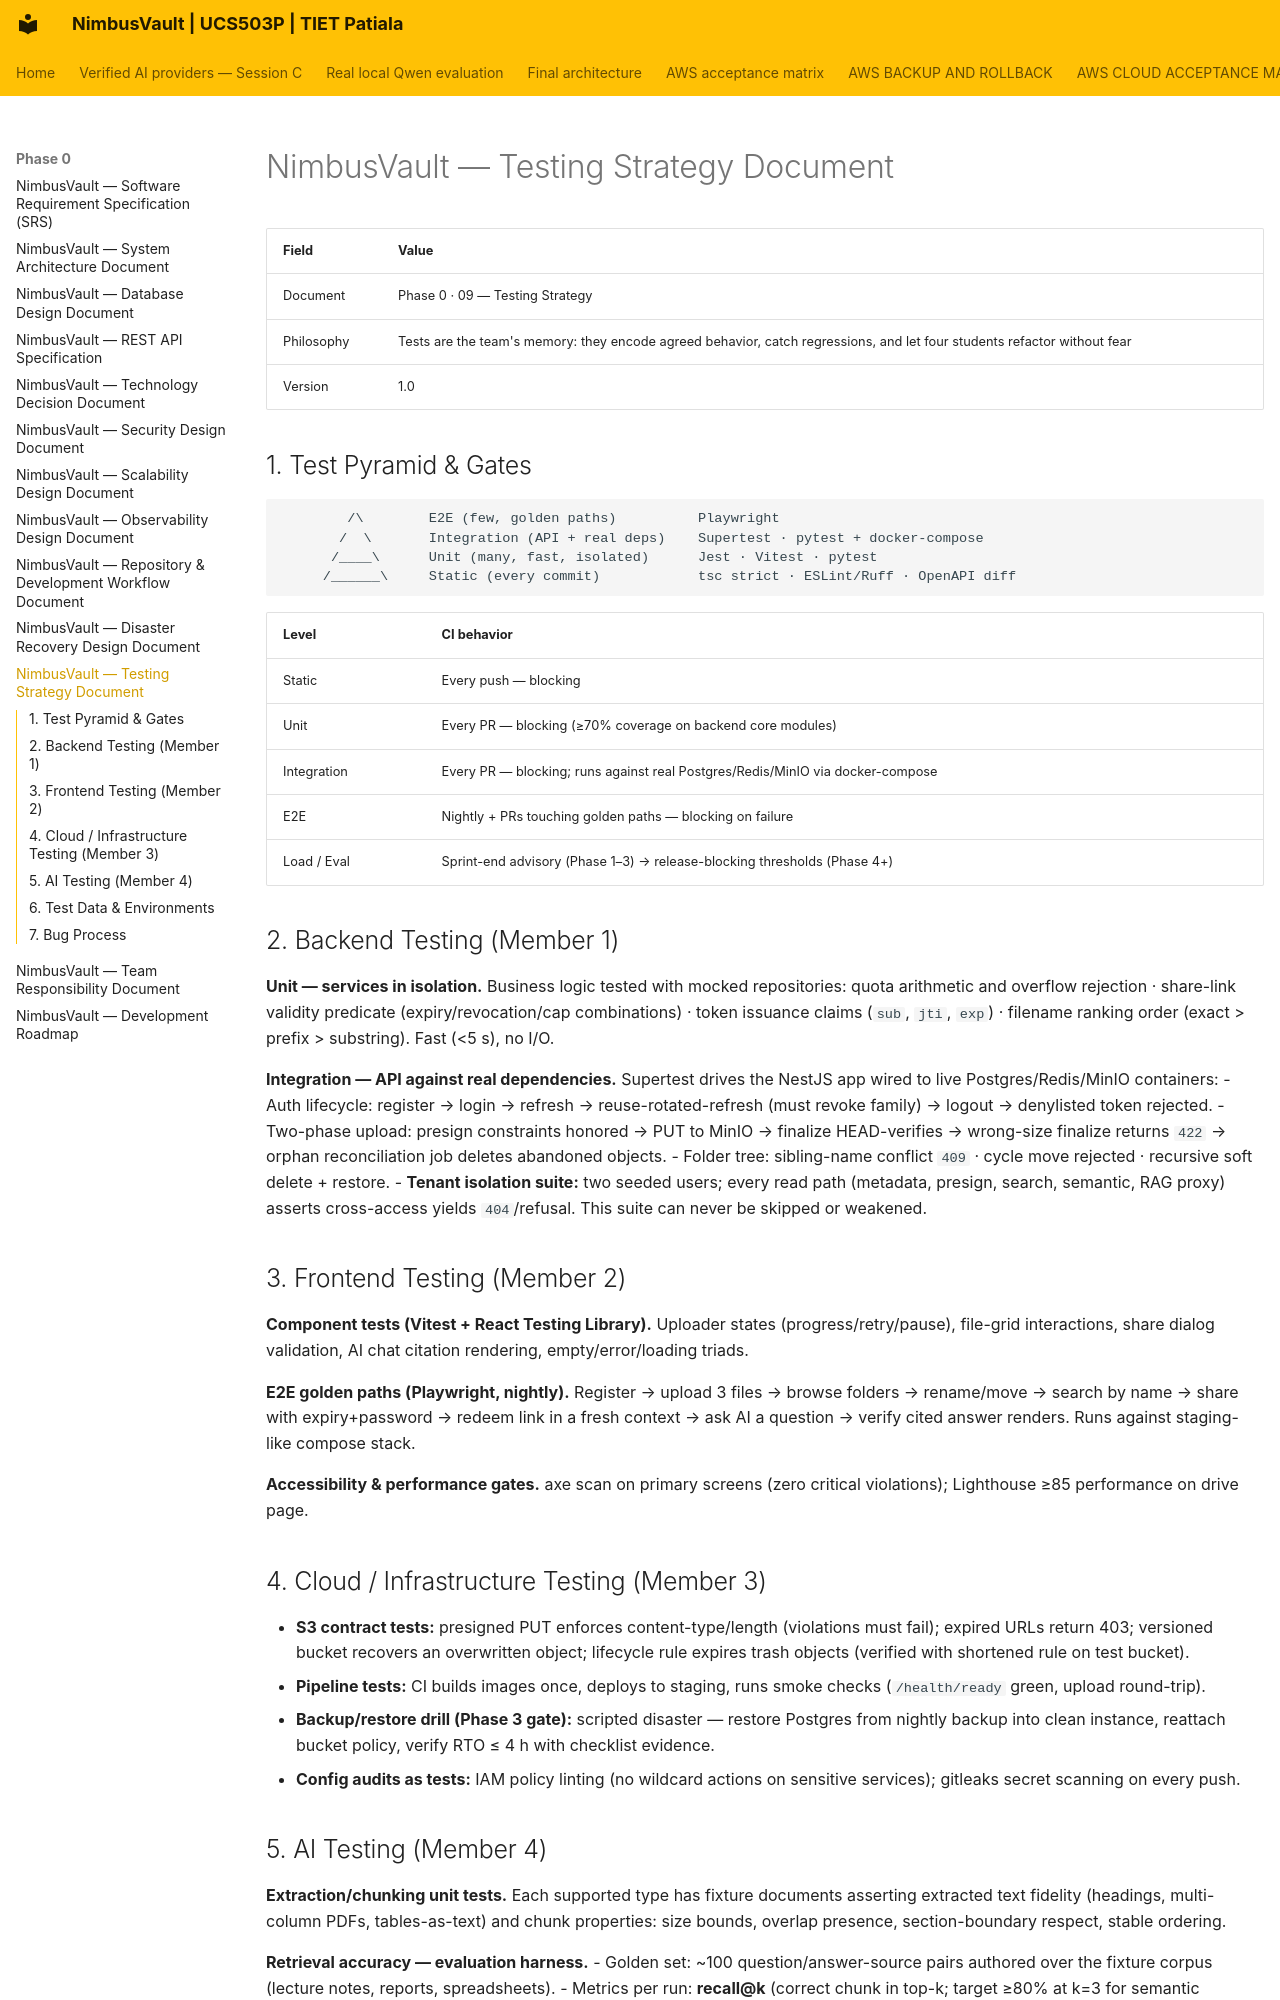

repository: JainMehul05/NimbusVault- · page: phase-0/09-Testing/index.html · generator: mkdocs

# NimbusVault — Testing Strategy Document

| Field | Value |
|---|---|
| Document | Phase 0 · 09 — Testing Strategy |
| Philosophy | Tests are the team's memory: they encode agreed behavior, catch regressions, and let four students refactor without fear |
| Version | 1.0 |

## 1. Test Pyramid & Gates

```
        /\        E2E (few, golden paths)          Playwright
       /  \       Integration (API + real deps)    Supertest · pytest + docker-compose
      /____\      Unit (many, fast, isolated)      Jest · Vitest · pytest
     /______\     Static (every commit)            tsc strict · ESLint/Ruff · OpenAPI diff
```

| Level | CI behavior |
|---|---|
| Static | Every push — blocking |
| Unit | Every PR — blocking (≥70% coverage on backend core modules) |
| Integration | Every PR — blocking; runs against real Postgres/Redis/MinIO via docker-compose |
| E2E | Nightly + PRs touching golden paths — blocking on failure |
| Load / Eval | Sprint-end advisory (Phase 1–3) → release-blocking thresholds (Phase 4+) |

## 2. Backend Testing (Member 1)

**Unit — services in isolation.** Business logic tested with mocked repositories: quota arithmetic and overflow rejection · share-link validity predicate (expiry/revocation/cap combinations) · token issuance claims (`sub`, `jti`, `exp`) · filename ranking order (exact > prefix > substring). Fast (<5 s), no I/O.

**Integration — API against real dependencies.** Supertest drives the NestJS app wired to live Postgres/Redis/MinIO containers:
- Auth lifecycle: register → login → refresh → reuse-rotated-refresh (must revoke family) → logout → denylisted token rejected.
- Two-phase upload: presign constraints honored → PUT to MinIO → finalize HEAD-verifies → wrong-size finalize returns `422` → orphan reconciliation job deletes abandoned objects.
- Folder tree: sibling-name conflict `409` · cycle move rejected · recursive soft delete + restore.
- **Tenant isolation suite:** two seeded users; every read path (metadata, presign, search, semantic, RAG proxy) asserts cross-access yields `404`/refusal. This suite can never be skipped or weakened.

## 3. Frontend Testing (Member 2)

**Component tests (Vitest + React Testing Library).** Uploader states (progress/retry/pause), file-grid interactions, share dialog validation, AI chat citation rendering, empty/error/loading triads.

**E2E golden paths (Playwright, nightly).** Register → upload 3 files → browse folders → rename/move → search by name → share with expiry+password → redeem link in a fresh context → ask AI a question → verify cited answer renders. Runs against staging-like compose stack.

**Accessibility & performance gates.** axe scan on primary screens (zero critical violations); Lighthouse ≥85 performance on drive page.

## 4. Cloud / Infrastructure Testing (Member 3)

- **S3 contract tests:** presigned PUT enforces content-type/length (violations must fail); expired URLs return 403; versioned bucket recovers an overwritten object; lifecycle rule expires trash objects (verified with shortened rule on test bucket).
- **Pipeline tests:** CI builds images once, deploys to staging, runs smoke checks (`/health/ready` green, upload round-trip).
- **Backup/restore drill (Phase 3 gate):** scripted disaster — restore Postgres from nightly backup into clean instance, reattach bucket policy, verify RTO ≤ 4 h with checklist evidence.
- **Config audits as tests:** IAM policy linting (no wildcard actions on sensitive services); gitleaks secret scanning on every push.
